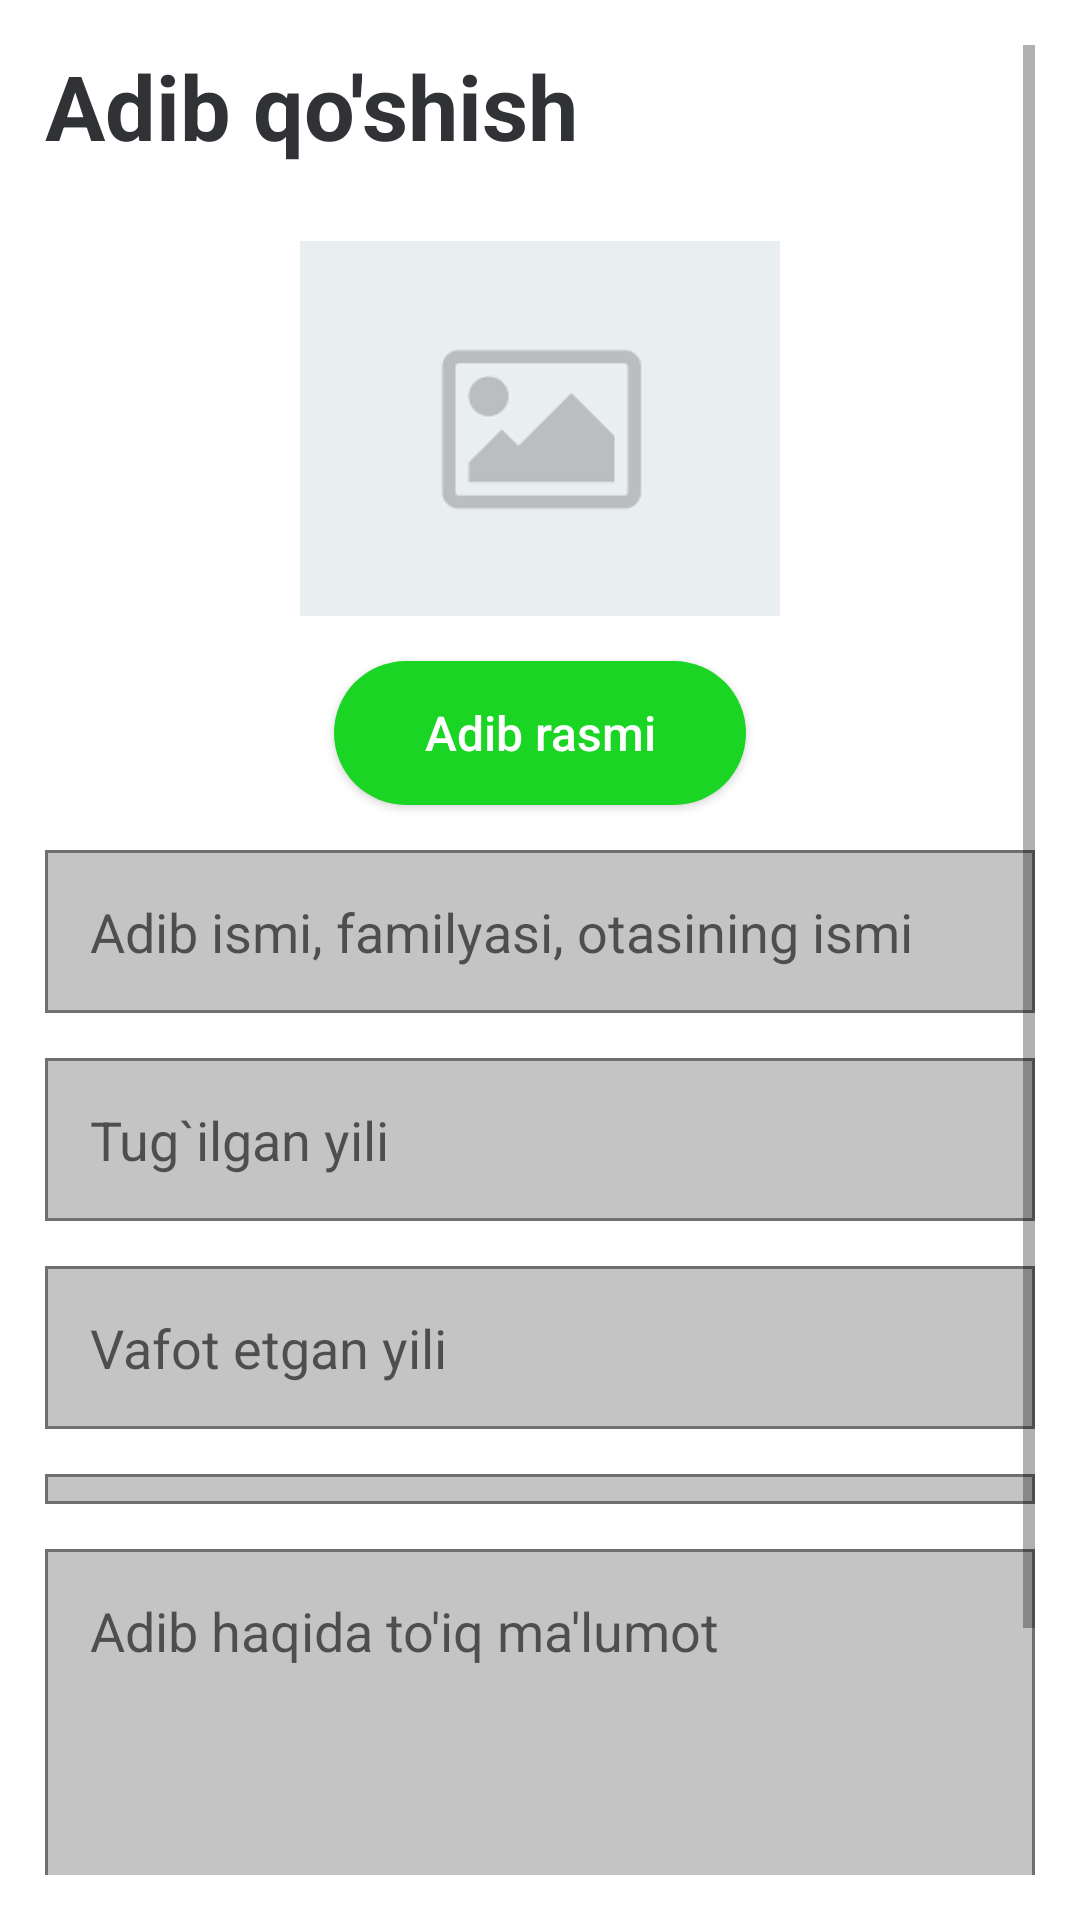

Here is an Android app screen rendered from its layout file. Give the layout XML and the strings, colors and styles it references.
<!-- AndroidManifest.xml: application theme Theme.AdiblarAppp -->
<!-- res/layout/fragment_add.xml -->
<?xml version="1.0" encoding="utf-8"?>
<androidx.constraintlayout.widget.ConstraintLayout xmlns:android="http://schemas.android.com/apk/res/android"
    xmlns:app="http://schemas.android.com/apk/res-auto"
    xmlns:tools="http://schemas.android.com/tools"
    android:layout_width="match_parent"
    android:layout_height="match_parent"
    android:padding="15dp"
    tools:context=".AddFragment">
<ScrollView
    android:layout_width="match_parent"
    android:layout_height="match_parent"
    app:layout_constraintTop_toTopOf="parent"
    app:layout_constraintBottom_toBottomOf="parent"
    app:layout_constraintLeft_toLeftOf="parent"
    app:layout_constraintRight_toRightOf="parent">
    <androidx.constraintlayout.widget.ConstraintLayout
        android:layout_width="match_parent"
        android:layout_height="match_parent">
    <TextView
        android:id="@+id/tv_add"
        android:layout_width="wrap_content"
        android:layout_height="wrap_content"
        android:text="Adib qo'shish"
        android:textColor="#303236"
        android:textSize="30sp"
        android:textStyle="bold"
        app:layout_constraintLeft_toLeftOf="parent"
        app:layout_constraintTop_toTopOf="parent" />

    <ImageView
        android:layout_width="160dp"
        android:layout_height="125dp"
        android:scaleType="centerCrop"
        android:src="@drawable/img"
        app:layout_constraintTop_toBottomOf="@+id/tv_add"
        app:layout_constraintLeft_toLeftOf="parent"
        app:layout_constraintRight_toRightOf="parent"
        android:layout_marginTop="25dp"
        android:id="@+id/image_adib"/>
    <androidx.appcompat.widget.AppCompatButton
        android:layout_width="wrap_content"
        android:layout_height="wrap_content"
        app:layout_constraintLeft_toLeftOf="parent"
        app:layout_constraintRight_toRightOf="parent"
        android:text="Adib rasmi"
        android:textAllCaps="false"
        android:id="@+id/img_btn"
        android:textSize="16sp"
        android:layout_marginTop="15dp"
        android:paddingHorizontal="30dp"
        android:textColor="@color/white"
        android:background="@drawable/back_btn"
        app:layout_constraintTop_toBottomOf="@+id/image_adib"/>
    <EditText
        android:id="@+id/adib_name"
        android:layout_width="match_parent"
        android:padding="15dp"
        android:layout_height="wrap_content"
        android:layout_marginTop="15dp"
        app:layout_constraintLeft_toLeftOf="parent"
        app:layout_constraintRight_toRightOf="parent"
        android:background="@drawable/back_et"
        android:hint="Adib ismi, familyasi, otasining ismi"
        app:layout_constraintTop_toBottomOf="@+id/img_btn"/>
    <EditText
        android:id="@+id/adib_year"
        android:layout_width="match_parent"
        android:padding="15dp"
        android:layout_height="wrap_content"
        android:layout_marginTop="15dp"
        app:layout_constraintLeft_toLeftOf="parent"
        app:layout_constraintRight_toRightOf="parent"
        android:background="@drawable/back_et"
        android:hint="Tug`ilgan yili"
        app:layout_constraintTop_toBottomOf="@+id/adib_name"/>
    <EditText
        android:id="@+id/adib_year_end"
        android:layout_width="match_parent"
        android:padding="15dp"
        android:layout_height="wrap_content"
        android:layout_marginTop="15dp"
        app:layout_constraintLeft_toLeftOf="parent"
        app:layout_constraintRight_toRightOf="parent"
        android:background="@drawable/back_et"
        android:hint="Vafot etgan yili"
        app:layout_constraintTop_toBottomOf="@+id/adib_year"/>
    <Spinner
        android:id="@+id/type_spinner"
        android:layout_width="match_parent"
        android:padding="5dp"
        android:layout_height="wrap_content"
        android:layout_marginTop="15dp"
        app:layout_constraintLeft_toLeftOf="parent"
        app:layout_constraintRight_toRightOf="parent"
        android:background="@drawable/back_et"
        android:hint="Turi"
        app:layout_constraintTop_toBottomOf="@+id/adib_year_end"/>
    <EditText
        android:id="@+id/adib_desc"
        android:layout_width="match_parent"
        android:padding="15dp"
        android:gravity="start"
        android:layout_height="0dp"
        android:layout_marginTop="15dp"
        app:layout_constraintLeft_toLeftOf="parent"
        app:layout_constraintRight_toRightOf="parent"
        android:background="@drawable/back_et"
        android:hint="Adib haqida to'iq ma'lumot"
        app:layout_constraintHeight_percent="0.2"
        app:layout_constraintTop_toBottomOf="@+id/type_spinner"/>
        <androidx.appcompat.widget.AppCompatButton
            android:layout_width="wrap_content"
            android:layout_height="wrap_content"
            app:layout_constraintRight_toRightOf="parent"
            android:text="Saqlash"
            android:textSize="16dp"
            android:id="@+id/save_btn"
            android:layout_marginTop="15dp"
            android:paddingHorizontal="50dp"
            android:textColor="@color/white"
            android:textAllCaps="false"
            android:background="@drawable/back_btn"
            app:layout_constraintTop_toBottomOf="@+id/adib_desc"/>
    </androidx.constraintlayout.widget.ConstraintLayout>
</ScrollView>
</androidx.constraintlayout.widget.ConstraintLayout>
<!-- resources referenced by this layout -->
<resources>
  <color name="white">#FFFFFFFF</color>
  <!-- drawable back_btn (drawable) -->
  <?xml version="1.0" encoding="utf-8"?>
  <selector xmlns:android="http://schemas.android.com/apk/res/android">
      <item>
          <shape>
              <solid android:color="#1BD524" />
              <corners android:radius="35dp"/>
          </shape>
      </item>
  </selector>
  <!-- drawable back_et (drawable) -->
  <?xml version="1.0" encoding="utf-8"?>
  <selector xmlns:android="http://schemas.android.com/apk/res/android">
      <item>
          <shape>
              <stroke android:color="#706F6F" android:width="1dp"/>
              <solid android:color="#C4C4C4" />
          </shape>
      </item>
  </selector>
  <!-- drawable img: png bitmap (drawable-v24, 2009 bytes) -->
  <style name="Theme.AdiblarAppp" parent="Theme.MaterialComponents.DayNight.NoActionBar">
          
          <item name="colorPrimary">@color/purple_500</item>
          <item name="colorPrimaryVariant">@color/purple_700</item>
          <item name="colorOnPrimary">@color/white</item>
          
          <item name="colorSecondary">@color/teal_200</item>
          <item name="colorSecondaryVariant">@color/teal_700</item>
          <item name="colorOnSecondary">@color/black</item>
          
          <item name="android:statusBarColor" tools:targetApi="l">?attr/colorPrimaryVariant</item>
          
      </style>
  <color name="purple_500">#FF6200EE</color>
  <color name="purple_700">#FF3700B3</color>
  <color name="teal_200">#FF03DAC5</color>
  <color name="teal_700">#FF018786</color>
  <color name="black">#FF000000</color>
</resources>
